Run: headless pygame with SDL's dummy video driver; simulated clock (each Clock.tick advances the game by its frame time, no real sleeping); random seed 0; keys injected as events and as key.get_pressed() state; no mouse input.
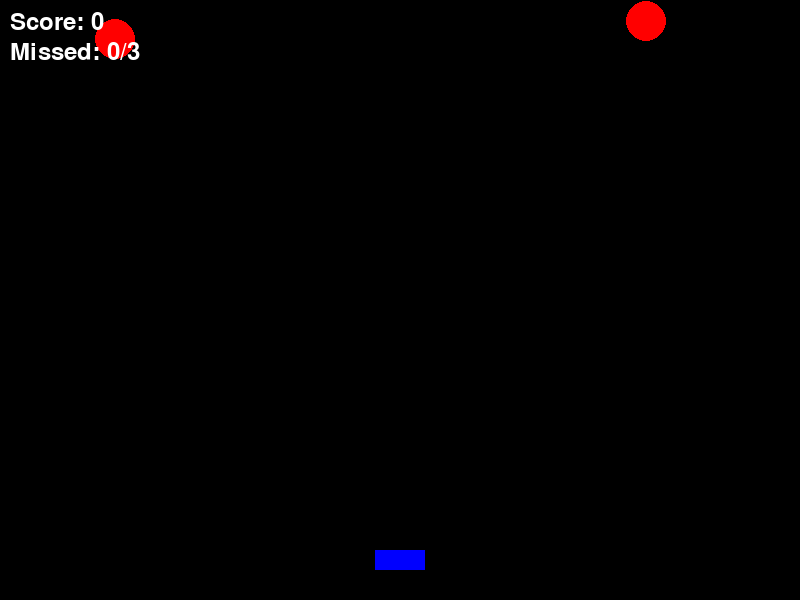
Frame 1 of 4 · flips 1–60 · no input
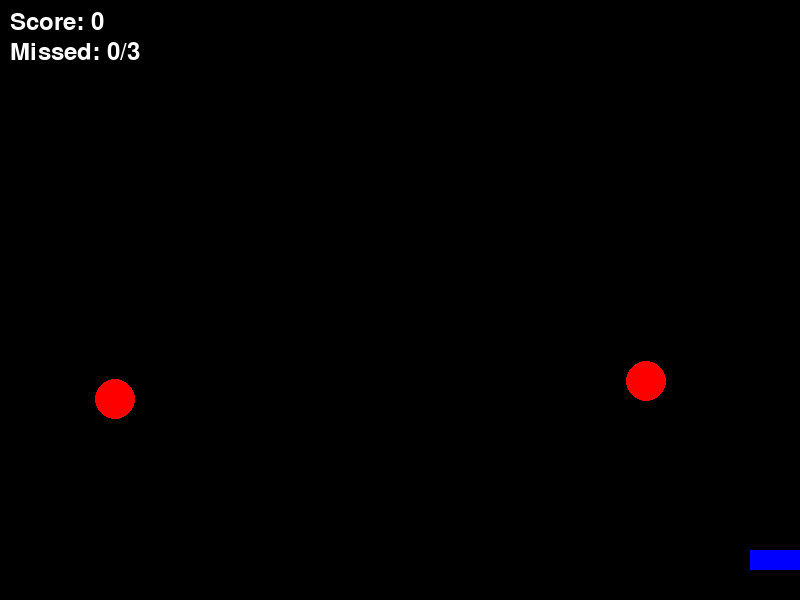
Frame 2 of 4 · flips 61–180 · tapped SPACE, RETURN · held RIGHT (→), D
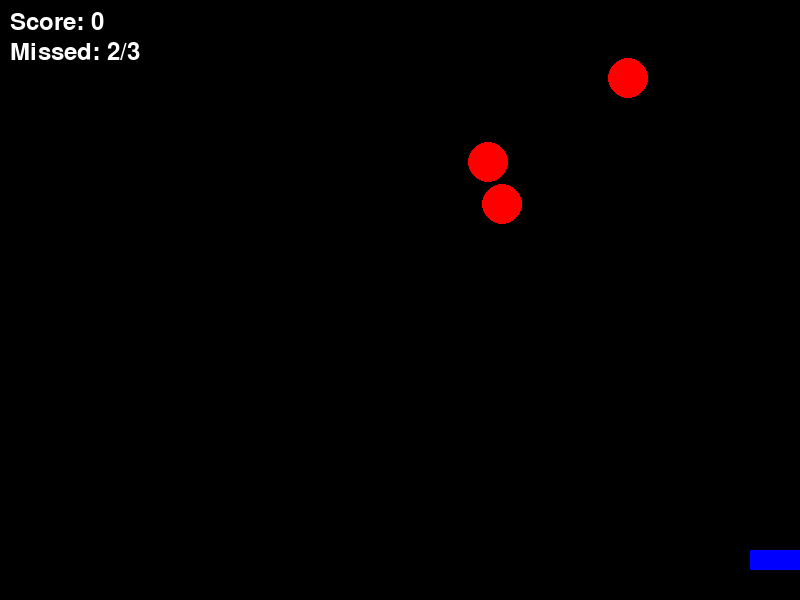
Frame 3 of 4 · flips 181–300 · held DOWN (↓), S
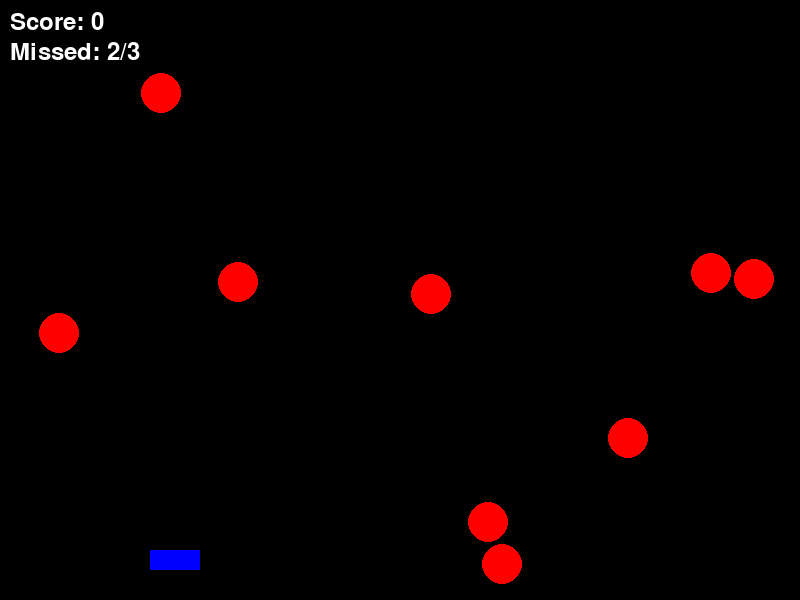
Frame 4 of 4 · flips 301–420 · held LEFT (←), A, UP (↑), W

The pygame program that drew these frames:

import pygame
import random
import sys

# Initialize pygame
pygame.init()

# Screen dimensions
SCREEN_WIDTH = 800
SCREEN_HEIGHT = 600

# Colors
WHITE = (255, 255, 255)
BLACK = (0, 0, 0)
RED = (255, 0, 0)
BLUE = (0, 0, 255)
YELLOW = (255, 255, 0)

# Initialize screen
screen = pygame.display.set_mode((SCREEN_WIDTH, SCREEN_HEIGHT))
pygame.display.set_caption("Shoot The Circles!")

# Clock for controlling frame rate
clock = pygame.time.Clock()

# Shooter settings
shooter_width = 50
shooter_height = 20
shooter_x = SCREEN_WIDTH // 2 - shooter_width // 2
shooter_y = SCREEN_HEIGHT - 50
shooter_speed = 5

# Projectile settings
projectiles = []  # List of active projectiles
projectile_radius = 5
projectile_speed = -7

# Circle settings
circles = []  # List of falling circles
circle_radius = 20
circle_speed = 3

# Scoring and game state
score = 0
missed_circles = 0
max_misses = 3
game_over = False

# Fonts
font = pygame.font.Font(None, 36)

def draw_text(text, x, y, color):
    text_surface = font.render(text, True, color)
    screen.blit(text_surface, (x, y))

def draw_shooter():
    pygame.draw.rect(screen, BLUE, (shooter_x, shooter_y, shooter_width, shooter_height))

def draw_projectiles():
    for proj in projectiles:
        pygame.draw.circle(screen, YELLOW, (proj[0], proj[1]), projectile_radius)

def draw_circles():
    for circ in circles:
        pygame.draw.circle(screen, RED, (circ[0], circ[1]), circle_radius)

def check_collision():
    global score
    for proj in projectiles[:]:
        for circ in circles[:]:
            distance = ((proj[0] - circ[0])**2 + (proj[1] - circ[1])**2)**0.5
            if distance < projectile_radius + circle_radius:
                projectiles.remove(proj)
                circles.remove(circ)
                score += 1
                break

def game_loop():
    global shooter_x, missed_circles, game_over

    # Main game loop
    running = True
    while running:
        screen.fill(BLACK)

        for event in pygame.event.get():
            if event.type == pygame.QUIT:
                pygame.quit()
                sys.exit()

        # Handle input
        keys = pygame.key.get_pressed()
        if keys[pygame.K_a] and shooter_x > 0:
            shooter_x -= shooter_speed
        if keys[pygame.K_d] and shooter_x < SCREEN_WIDTH - shooter_width:
            shooter_x += shooter_speed
        if keys[pygame.K_SPACE]:
            if len(projectiles) < 5:  # Limit the number of active projectiles
                projectiles.append([shooter_x + shooter_width // 2, shooter_y])

        # Update projectiles
        for proj in projectiles[:]:
            proj[1] += projectile_speed
            if proj[1] < 0:
                projectiles.remove(proj)

        # Spawn circles
        if random.randint(1, 50) == 1:  # Adjust spawn rate
            x = random.randint(circle_radius, SCREEN_WIDTH - circle_radius)
            circles.append([x, 0])

        # Update circles
        for circ in circles[:]:
            circ[1] += circle_speed
            if circ[1] > SCREEN_HEIGHT:
                circles.remove(circ)
                missed_circles += 1

        # Check collisions
        check_collision()

        # Draw everything
        draw_shooter()
        draw_projectiles()
        draw_circles()

        # Display score and misses
        draw_text(f"Score: {score}", 10, 10, WHITE)
        draw_text(f"Missed: {missed_circles}/{max_misses}", 10, 40, WHITE)

        # Check for game over
        if missed_circles >= max_misses:
            game_over = True
            running = False

        # Update display
        pygame.display.flip()

        # Control frame rate
        clock.tick(60)

    # Game over screen
    screen.fill(BLACK)
    draw_text("GAME OVER", SCREEN_WIDTH // 2 - 100, SCREEN_HEIGHT // 2 - 50, RED)
    draw_text(f"Final Score: {score}", SCREEN_WIDTH // 2 - 100, SCREEN_HEIGHT // 2, WHITE)
    pygame.display.flip()
    pygame.time.wait(3000)

# Run the game
game_loop()
